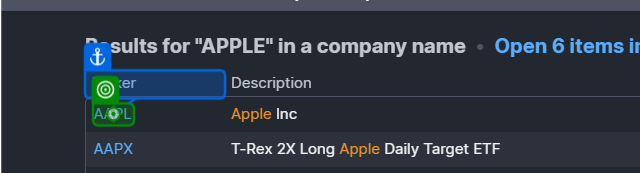
Workflow: GetStockInfo

Step 1 [else]: click on the link in window 'Search' (chrome.exe)

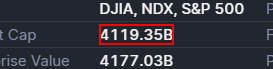
Step 2: Find Element 'B' on the text

Step 3: Find Element 'TD' on the table cell '{0}' (chrome.exe) (no picture)

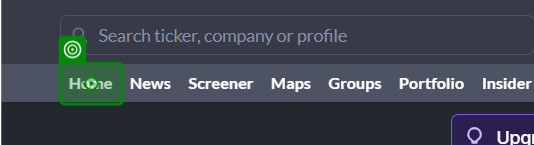
Step 4: SearchedElement on the link in window 'AAPL - Apple Inc Stock Price and Quote' (chrome.exe)
